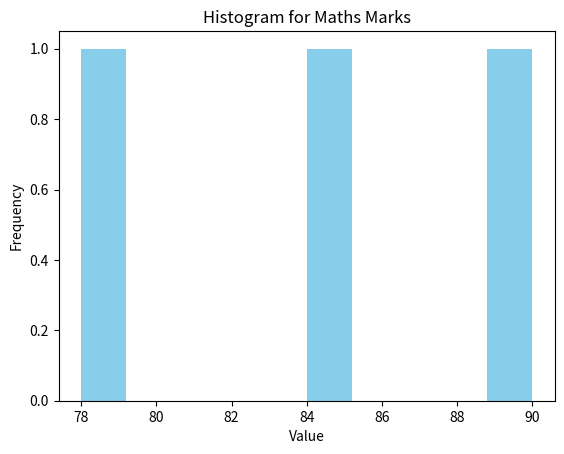

Write the Python code that produced this figure.
#Q8: Plot a histogram of math marks.

import pandas as pd
import numpy as np
import matplotlib.pyplot as plt
import seaborn as sns

def main():
    data = {
    'Name': ['Amit', 'Sagar', 'Pooja'],
    'Math': [85, 90, 78],
    'Science': [92, 88, 80],
    'English': [75, 85, 82]
}
    
    df = pd.DataFrame(data)
    
    plt.hist(df['Math'],color='skyblue',)
    plt.title("Histogram for Maths Marks")
    plt.xlabel("Value")
    plt.ylabel("Frequency")
    plt.show()
    

    

if __name__ == "__main__":
    main()